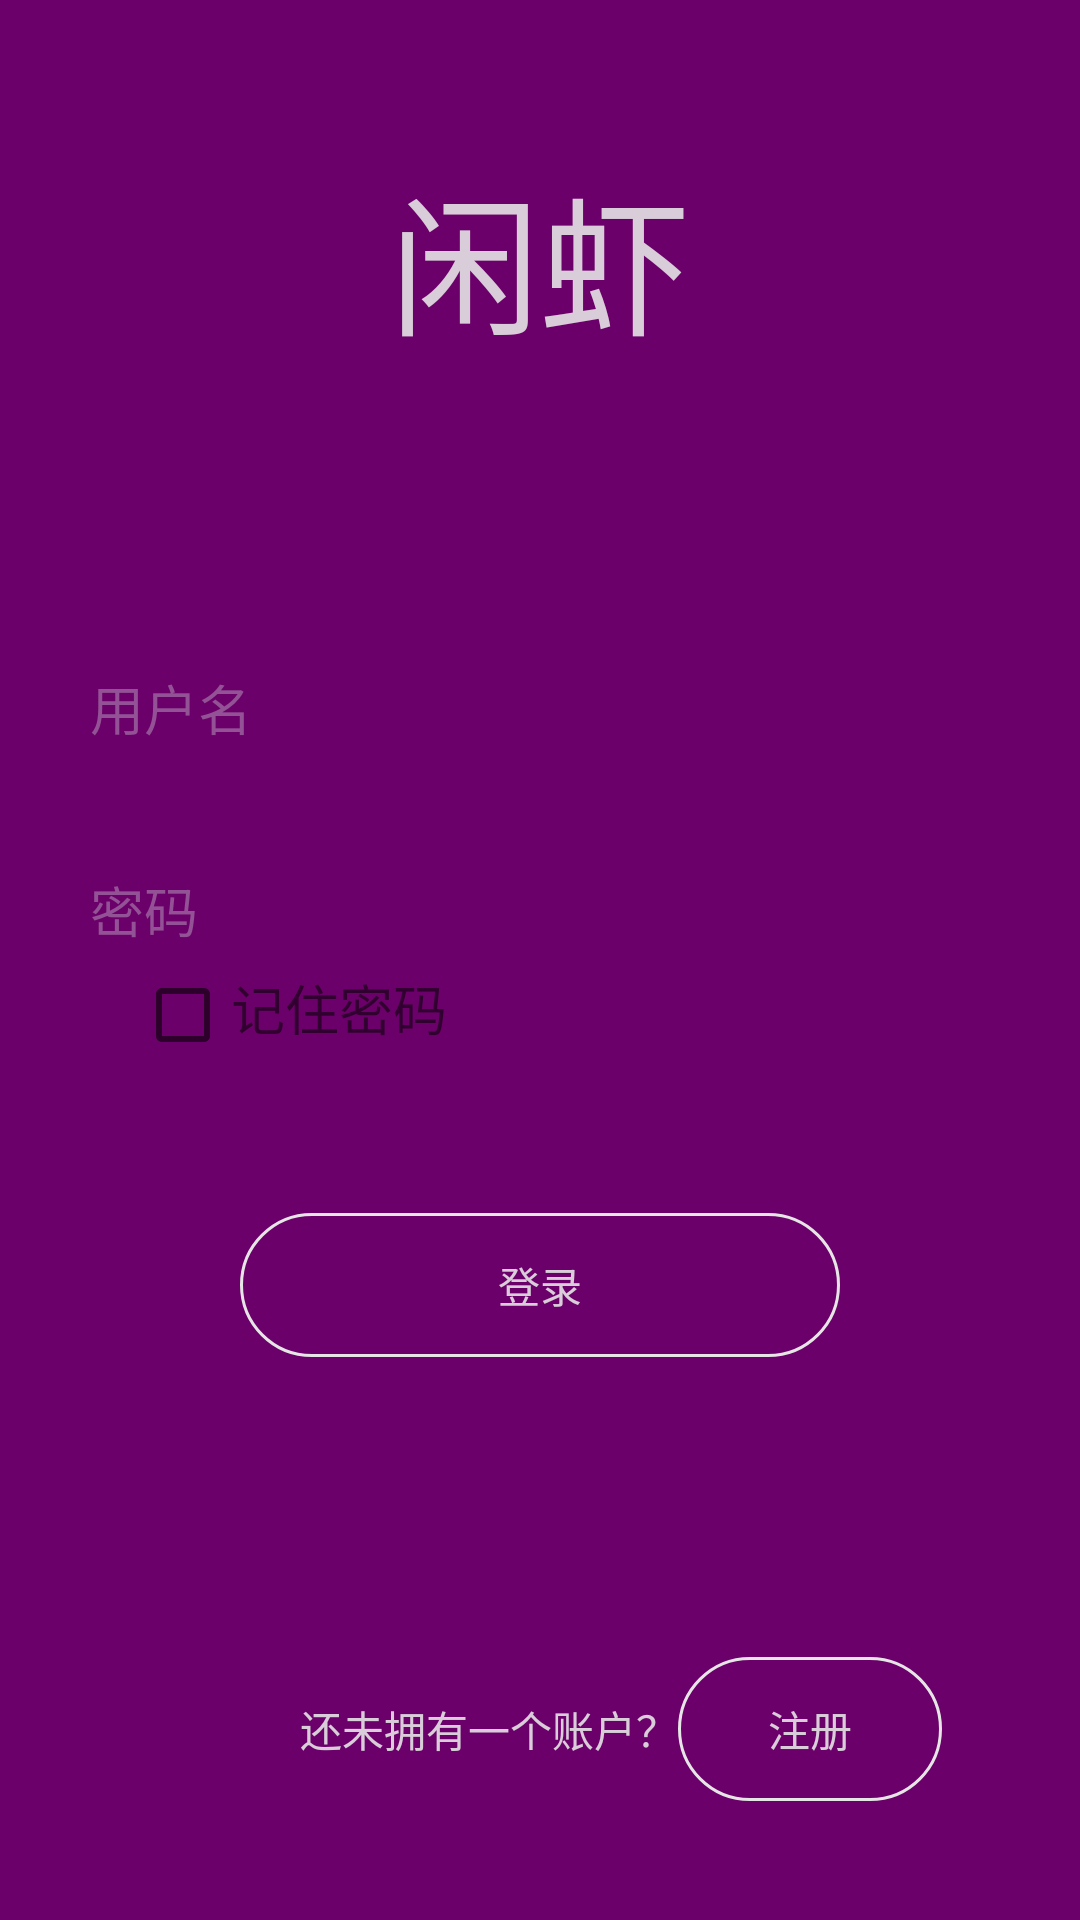

Produce the Android XML layout that renders to this screen, including the resource entries it uses.
<!-- AndroidManifest.xml: application theme AppTheme -->
<!-- res/layout/activity_login.xml -->
<?xml version="1.0" encoding="utf-8"?>
<LinearLayout xmlns:android="http://schemas.android.com/apk/res/android"
    android:id="@+id/login"
    android:layout_width="match_parent"
    android:layout_height="match_parent"
    android:background="@color/statusBar"
    android:orientation="vertical">

    <TextView
        android:id="@+id/text_appname"
        android:layout_width="match_parent"
        android:layout_height="wrap_content"
        android:layout_marginTop="50dp"
        android:gravity="center"
        android:text="@string/app_name"
        android:textColor="#D8CDD9"
        android:textSize="50sp"></TextView>

    <EditText
        android:id="@+id/user_name"
        android:layout_width="300dp"
        android:layout_height="wrap_content"
        android:layout_gravity="center_horizontal"
        android:layout_marginTop="100dp"
        android:background="@null"
        android:drawableBottom="@drawable/line"
        android:hint="用户名"
        android:textColorHint="#935295"></EditText>

    <EditText
        android:id="@+id/user_password"
        android:layout_width="300dp"
        android:layout_height="wrap_content"
        android:layout_gravity="center_horizontal"
        android:layout_marginTop="40dp"
        android:background="@null"
        android:drawableBottom="@drawable/line"
        android:hint="密码"
        android:inputType="textPassword"
        android:textColorHint="#935295"></EditText>

    <LinearLayout
        android:id="@+id/login_one"
        android:layout_width="match_parent"
        android:layout_height="wrap_content"
        android:orientation="horizontal">

        <CheckBox
            android:id="@+id/checkbox_hint"
            android:layout_width="wrap_content"
            android:layout_height="wrap_content"
            android:layout_marginLeft="45dp"
            android:layout_marginTop="5dp"></CheckBox>

        <TextView
            android:id="@+id/checkbox_text"
            android:layout_width="wrap_content"
            android:layout_height="wrap_content"
            android:text="记住密码"
            android:textSize="18sp"
            android:layout_marginTop="5dp"></TextView>
    </LinearLayout>

    <Button
        android:id="@+id/button_login"
        android:layout_width="200dp"
        android:layout_height="wrap_content"
        android:layout_gravity="center"
        android:layout_marginTop="50dp"
        android:background="@drawable/button_shape"
        android:text="登录"
        android:textColor="#D8CDD9"></Button>

    <LinearLayout
        android:id="@+id/login_two"
        android:layout_width="match_parent"
        android:layout_height="wrap_content"

        android:orientation="horizontal">

        <TextView
            android:id="@+id/register_hint"
            android:layout_width="wrap_content"
            android:layout_height="wrap_content"
            android:layout_marginTop="100dp"
            android:layout_marginLeft="100dp"
            android:gravity="center"
            android:text="还未拥有一个账户？"
            android:textColor="#D8CDD9"></TextView>

        <Button
            android:id="@+id/button_logon"
            android:layout_width="wrap_content"
            android:layout_height="wrap_content"
            android:layout_marginTop="100dp"
            android:background="@drawable/button_shape"
            android:text="注册"
            android:textColor="#D8CDD9"></Button>
    </LinearLayout>

</LinearLayout>
<!-- resources referenced by this layout -->
<resources>
  <color name="statusBar">#6C006A</color>
  <!-- drawable button_shape (drawable) -->
  <?xml version="1.0" encoding="utf-8"?>
  <selector xmlns:android="http://schemas.android.com/apk/res/android" android:shape="rectangle">
      <corners android:radius="50dp"></corners>
      <item android:state_pressed="true">
          <shape>
              <solid android:color="#E6E6E6"></solid>
              <corners android:radius="60dp"></corners>
              <stroke android:width="1dp" android:color="#E6E6E6"></stroke>
          </shape>
      </item>
      <item android:state_pressed="false">
          <shape>
              <corners android:radius="50dp"></corners>
              <stroke android:width="1dp" android:color="#E6E6E6"></stroke>
          </shape>
      </item>
  </selector>
  <!-- drawable line (drawable) -->
  <?xml version="1.0" encoding="utf-8"?>
  <shape xmlns:android="http://schemas.android.com/apk/res/android"
      android:shape="line">
      <solid android:color="#935295"></solid>
      <size android:height="1dp"
          android:width="300dp"></size>
  
  </shape>
  <string name="app_name">闲虾</string>
  <style name="AppTheme" parent="Theme.AppCompat.Light.NoActionBar">
          
          <item name="colorPrimary">@color/colorPrimary</item>
          <item name="colorPrimaryDark">@color/colorPrimaryDark</item>
          <item name="colorAccent">@color/colorAccent</item>
          <item name="actionOverflowButtonStyle">@style/OverflowButtonStyle</item>
          <item name="actionOverflowMenuStyle">@style/OverflowMenuStyle</item>
      </style>
  <color name="colorPrimary">#FEFEFE</color>
  <color name="colorPrimaryDark">#00574B</color>
  <color name="colorAccent">#D81B60</color>
  <style name="OverflowButtonStyle" parent="@android:style/Widget.ActionButton.Overflow">
          <item name="android:src">@drawable/publish</item>
      </style>
  <style name="OverflowMenuStyle" parent="Widget.AppCompat.Light.PopupMenu.Overflow">
          <item name="overlapAnchor">false</item>  
      </style>
  <!-- drawable publish: png bitmap (drawable, 894 bytes) -->
</resources>
